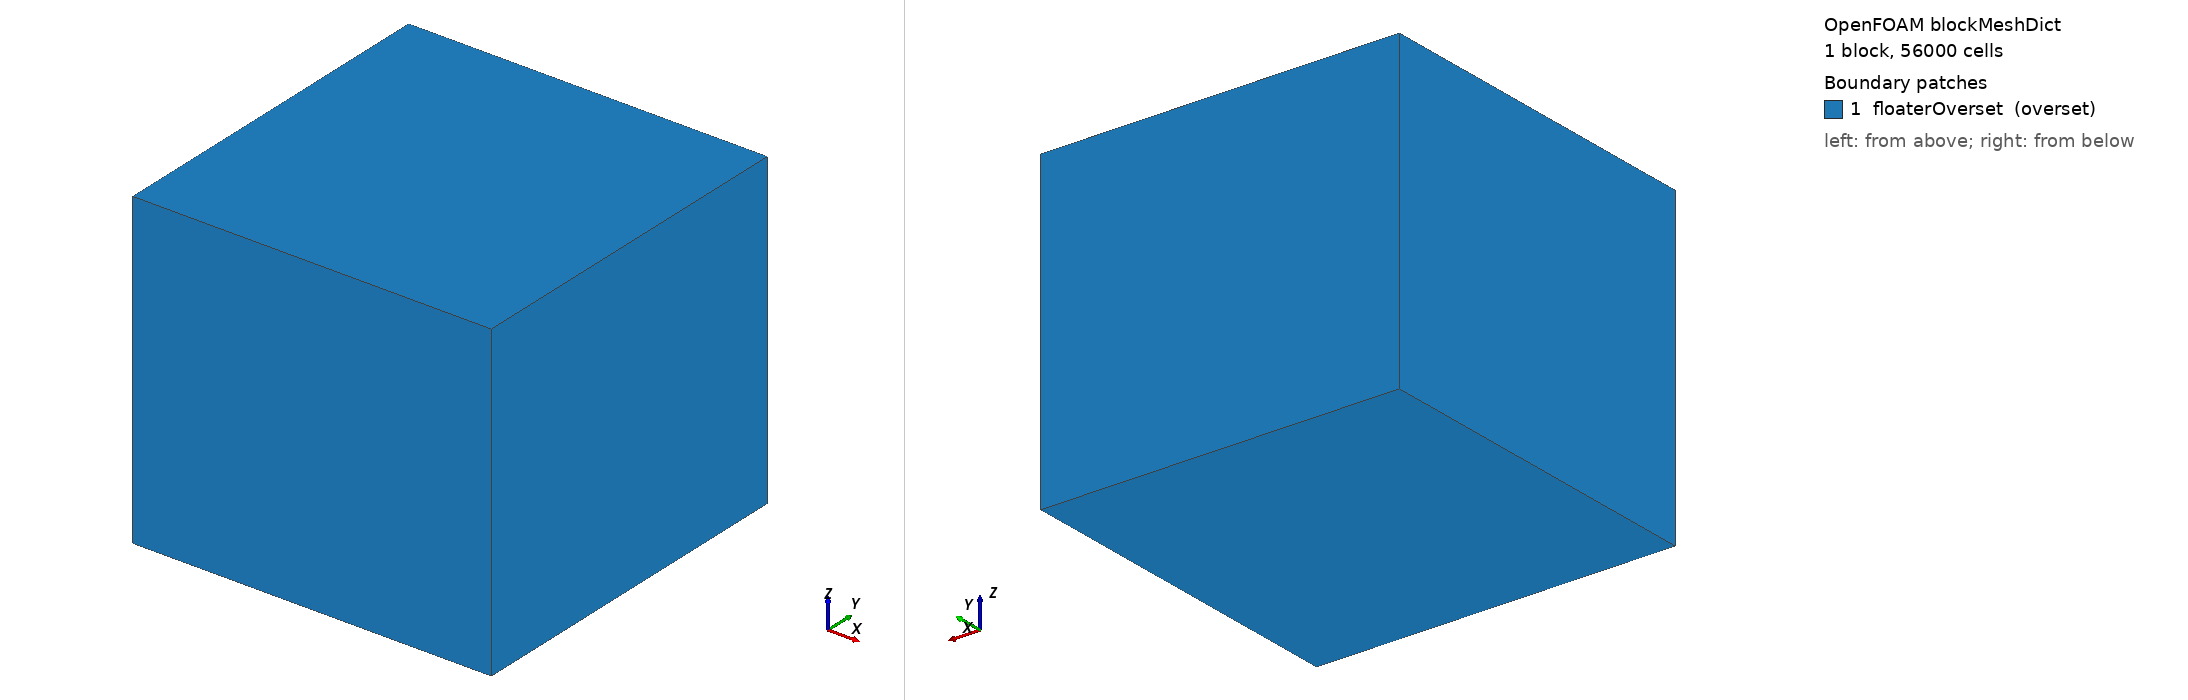

OpenFOAM case: the mesh blockMesh builds from blockMeshDict, 1 block(s), 56000 cells. Boundary patches (legend numbers): 1 floaterOverset (overset). Left view from above one corner, right view from below the opposite corner. Boundary conditions: 0 field file(s) under 0/; 0 of 1 drawn patches have an entry in a shipped field file.

=== system/blockMeshDict ===
/*--------------------------------*- C++ -*----------------------------------*\
| =========                 |                                                 |
| \\      /  F ield         | OpenFOAM: The Open Source CFD Toolbox           |
|  \\    /   O peration     | Version:  v2306                                 |
|   \\  /    A nd           | Website:  www.openfoam.com                      |
|    \\/     M anipulation  |                                                 |
\*---------------------------------------------------------------------------*/
FoamFile
{
    version         2.0;
    format          ascii;
    class           dictionary;
    object          blockMeshDict;
}
// * * * * * * * * * * * * * * * * * * * * * * * * * * * * * * * * * * * * * //

scale 1.0;

vertices
    (
        ( -0.2 -0.2   0.325)
        ( 0.2 -0.2   0.325)
        ( 0.2  0.2 0.325)
        ( -0.2 0.2 0.325)
        ( -0.2 -0.2   0.675)
        ( 0.2  -0.2  0.675)
        ( 0.2  0.2 0.675)
        ( -0.2 0.2 0.675)
    );

blocks
    (
    hex (0 1 2 3 4 5 6 7) (40 40 35) simpleGrading (1 1 1)
    );

edges
(
);

boundary
(
    floaterOverset
    {
        type overset;
        faces
        (
            (0 4 7 3)
            (1 5 6 2)
            (0 1 2 3)
            (4 5 6 7)
            (0 1 5 4)
            (3 2 6 7)
        );
    }
);

mergePatchPairs
(
);


// ************************************************************************* //
